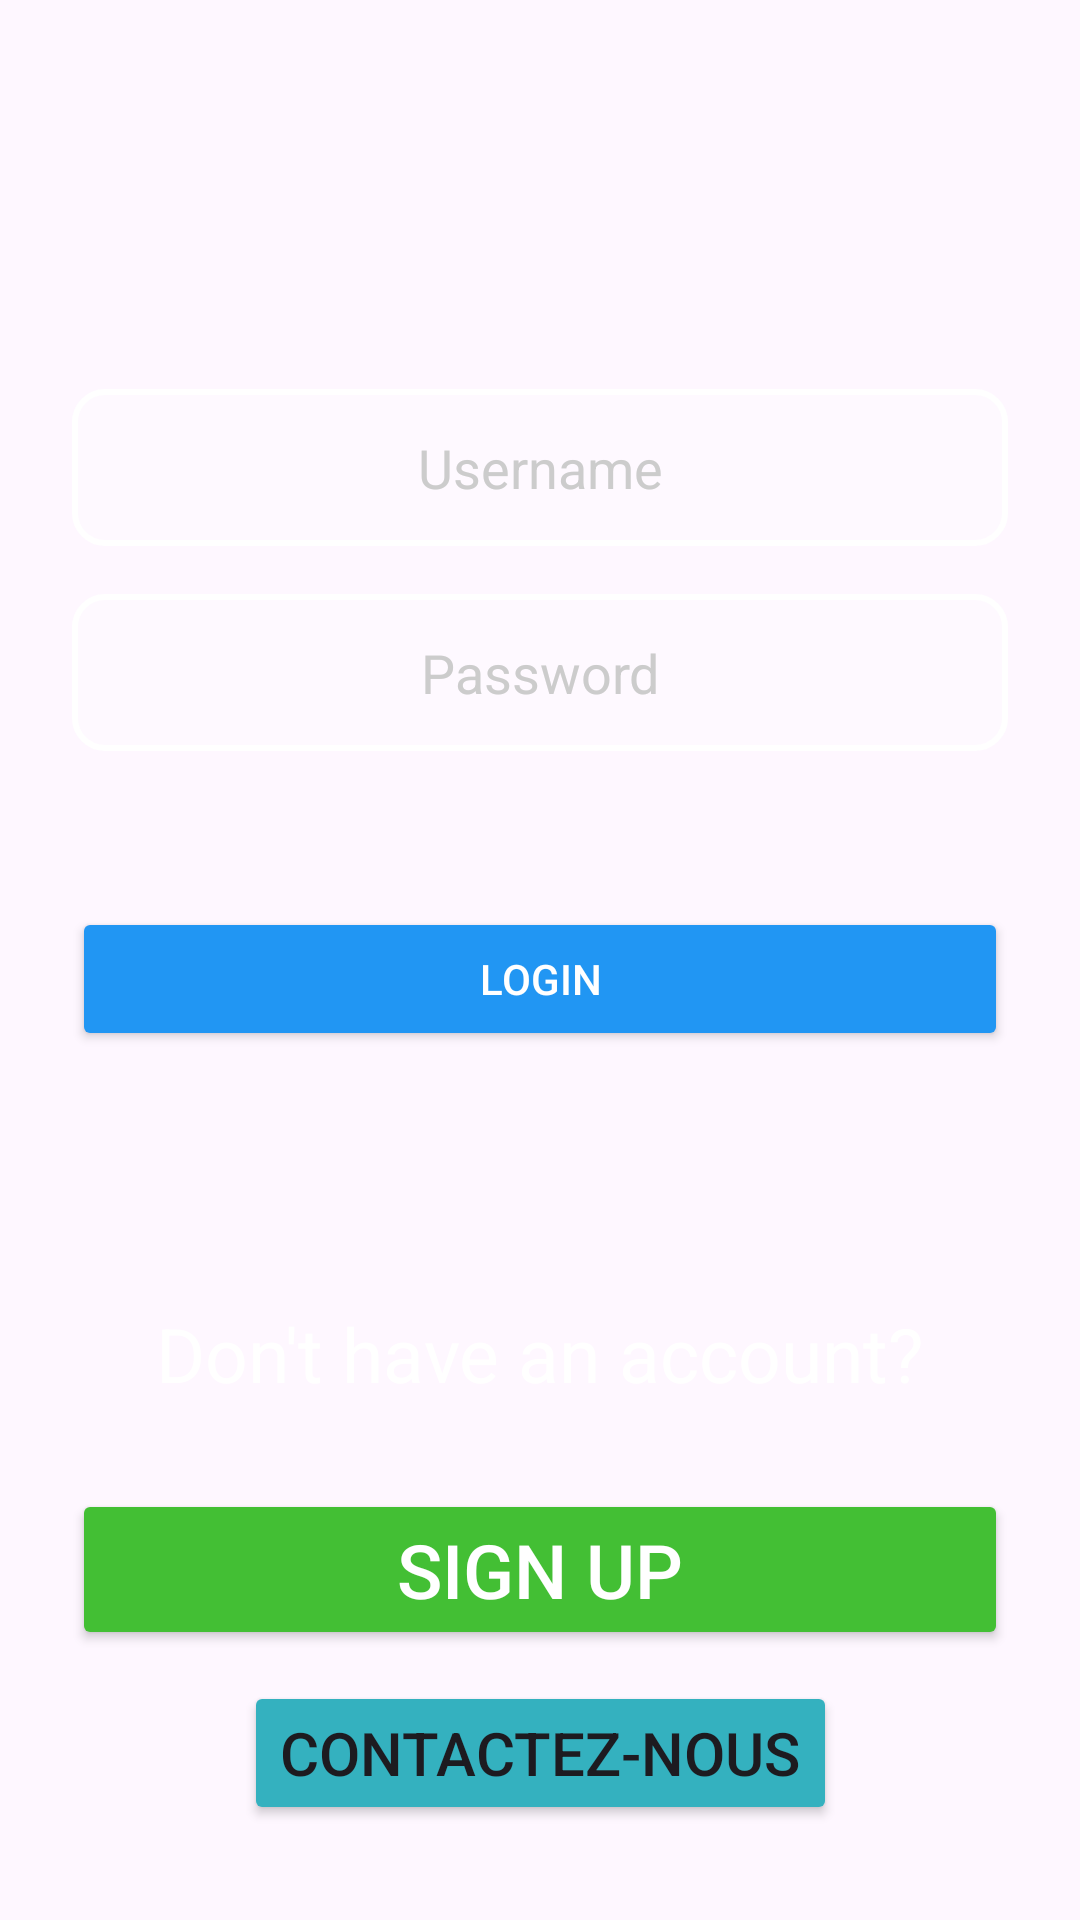

Produce the Android XML layout that renders to this screen, including the resource entries it uses.
<!-- AndroidManifest.xml: application theme Theme.MyStudyBigData -->
<!-- res/layout/activity_main.xml -->
<?xml version="1.0" encoding="utf-8"?>
<androidx.constraintlayout.widget.ConstraintLayout xmlns:android="http://schemas.android.com/apk/res/android"
    xmlns:app="http://schemas.android.com/apk/res-auto"
    xmlns:tools="http://schemas.android.com/tools"
    android:layout_width="match_parent"
    android:layout_height="match_parent"
    android:background="@drawable/bigdata"
    android:padding="24dp"
    tools:context=".MainActivity">

    <EditText
        android:id="@+id/editTextUsername"
        android:layout_width="0dp"
        android:layout_height="wrap_content"
        android:background="@drawable/edittext"
        android:drawablePadding="10dp"
        android:hint="Username"
        android:inputType="textEmailAddress"
        android:padding="14dp"
        android:textAlignment="center"
        android:textColor="#FFFFFF"
        android:textColorHint="#CCCCCC"
        app:layout_constraintBottom_toBottomOf="parent"
        app:layout_constraintEnd_toEndOf="parent"
        app:layout_constraintHorizontal_bias="0.0"
        app:layout_constraintStart_toStartOf="parent"
        app:layout_constraintTop_toTopOf="parent"
        app:layout_constraintVertical_bias="0.196" />

    <EditText
        android:id="@+id/editTextPassword"
        android:layout_width="0dp"
        android:layout_height="wrap_content"
        android:layout_marginTop="16dp"
        android:background="@drawable/edittext"
        android:drawablePadding="10dp"
        android:hint="Password"
        android:inputType="textPassword"
        android:padding="14dp"
        android:textAlignment="center"
        android:textColor="#FFFFFF"
        android:textColorHint="#CCCCCC"
        app:layout_constraintEnd_toEndOf="parent"
        app:layout_constraintHorizontal_bias="1.0"
        app:layout_constraintStart_toStartOf="parent"
        app:layout_constraintTop_toBottomOf="@id/editTextUsername" />

    <Button
        android:id="@+id/buttonLogin"
        android:layout_width="0dp"
        android:layout_height="wrap_content"
        android:layout_marginTop="52dp"
        android:backgroundTint="#2196F3"
        android:fontFamily="sans-serif-medium"
        android:text="Login"
        android:textColor="#FFFFFF"
        app:layout_constraintEnd_toEndOf="parent"
        app:layout_constraintHorizontal_bias="0.0"
        app:layout_constraintStart_toStartOf="parent"
        app:layout_constraintTop_toBottomOf="@id/editTextPassword" />

    <TextView
        android:id="@+id/textView5"
        android:layout_width="286dp"
        android:layout_height="38dp"
        android:layout_marginTop="84dp"
        android:text="Don't have an account?"
        android:textAlignment="center"
        android:textColor="#FFFFFF"
        android:textSize="25sp"
        app:layout_constraintEnd_toEndOf="parent"
        app:layout_constraintHorizontal_bias="0.493"
        app:layout_constraintStart_toStartOf="parent"
        app:layout_constraintTop_toBottomOf="@id/buttonLogin" />

    <Button
        android:id="@+id/signin"
        android:layout_width="0dp"
        android:layout_height="wrap_content"
        android:layout_marginTop="24dp"
        android:backgroundTint="#43BF34"
        android:fontFamily="sans-serif-medium"
        android:text="Sign Up"
        android:textSize="25sp"
        android:textColor="#FFFFFF"
        app:layout_constraintEnd_toEndOf="parent"
        app:layout_constraintHorizontal_bias="0.0"
        app:layout_constraintStart_toStartOf="parent"
        app:layout_constraintTop_toBottomOf="@id/textView5" />

    <Button
        android:id="@+id/button21"
        android:layout_width="wrap_content"
        android:layout_height="wrap_content"
        android:backgroundTint="#34B1BF"
        android:text="Contactez-Nous"
        android:textSize="20sp"
        app:layout_constraintBottom_toBottomOf="parent"
        app:layout_constraintEnd_toEndOf="parent"
        app:layout_constraintStart_toStartOf="parent"
        app:layout_constraintTop_toBottomOf="@+id/signin"
        app:layout_constraintVertical_bias="0.571" />

</androidx.constraintlayout.widget.ConstraintLayout>
<!-- resources referenced by this layout -->
<resources>
  <!-- drawable edittext (drawable) -->
  <?xml version="1.0" encoding="utf-8"?>
  
  <shape xmlns:android="http://schemas.android.com/apk/res/android"
      android:shape="rectangle">
  
      
      <solid android:color="#33FFFFFF" />
  
      
      <stroke
          android:width="2dp"
          android:color="#FFFFFFFF" />
  
      
      <corners android:radius="10dp" />
  </shape>
  <style name="Theme.MyStudyBigData" parent="Base.Theme.MyStudyBigData" />
  <style name="Base.Theme.MyStudyBigData" parent="Theme.Material3.DayNight.NoActionBar">
          
          
      </style>
</resources>
